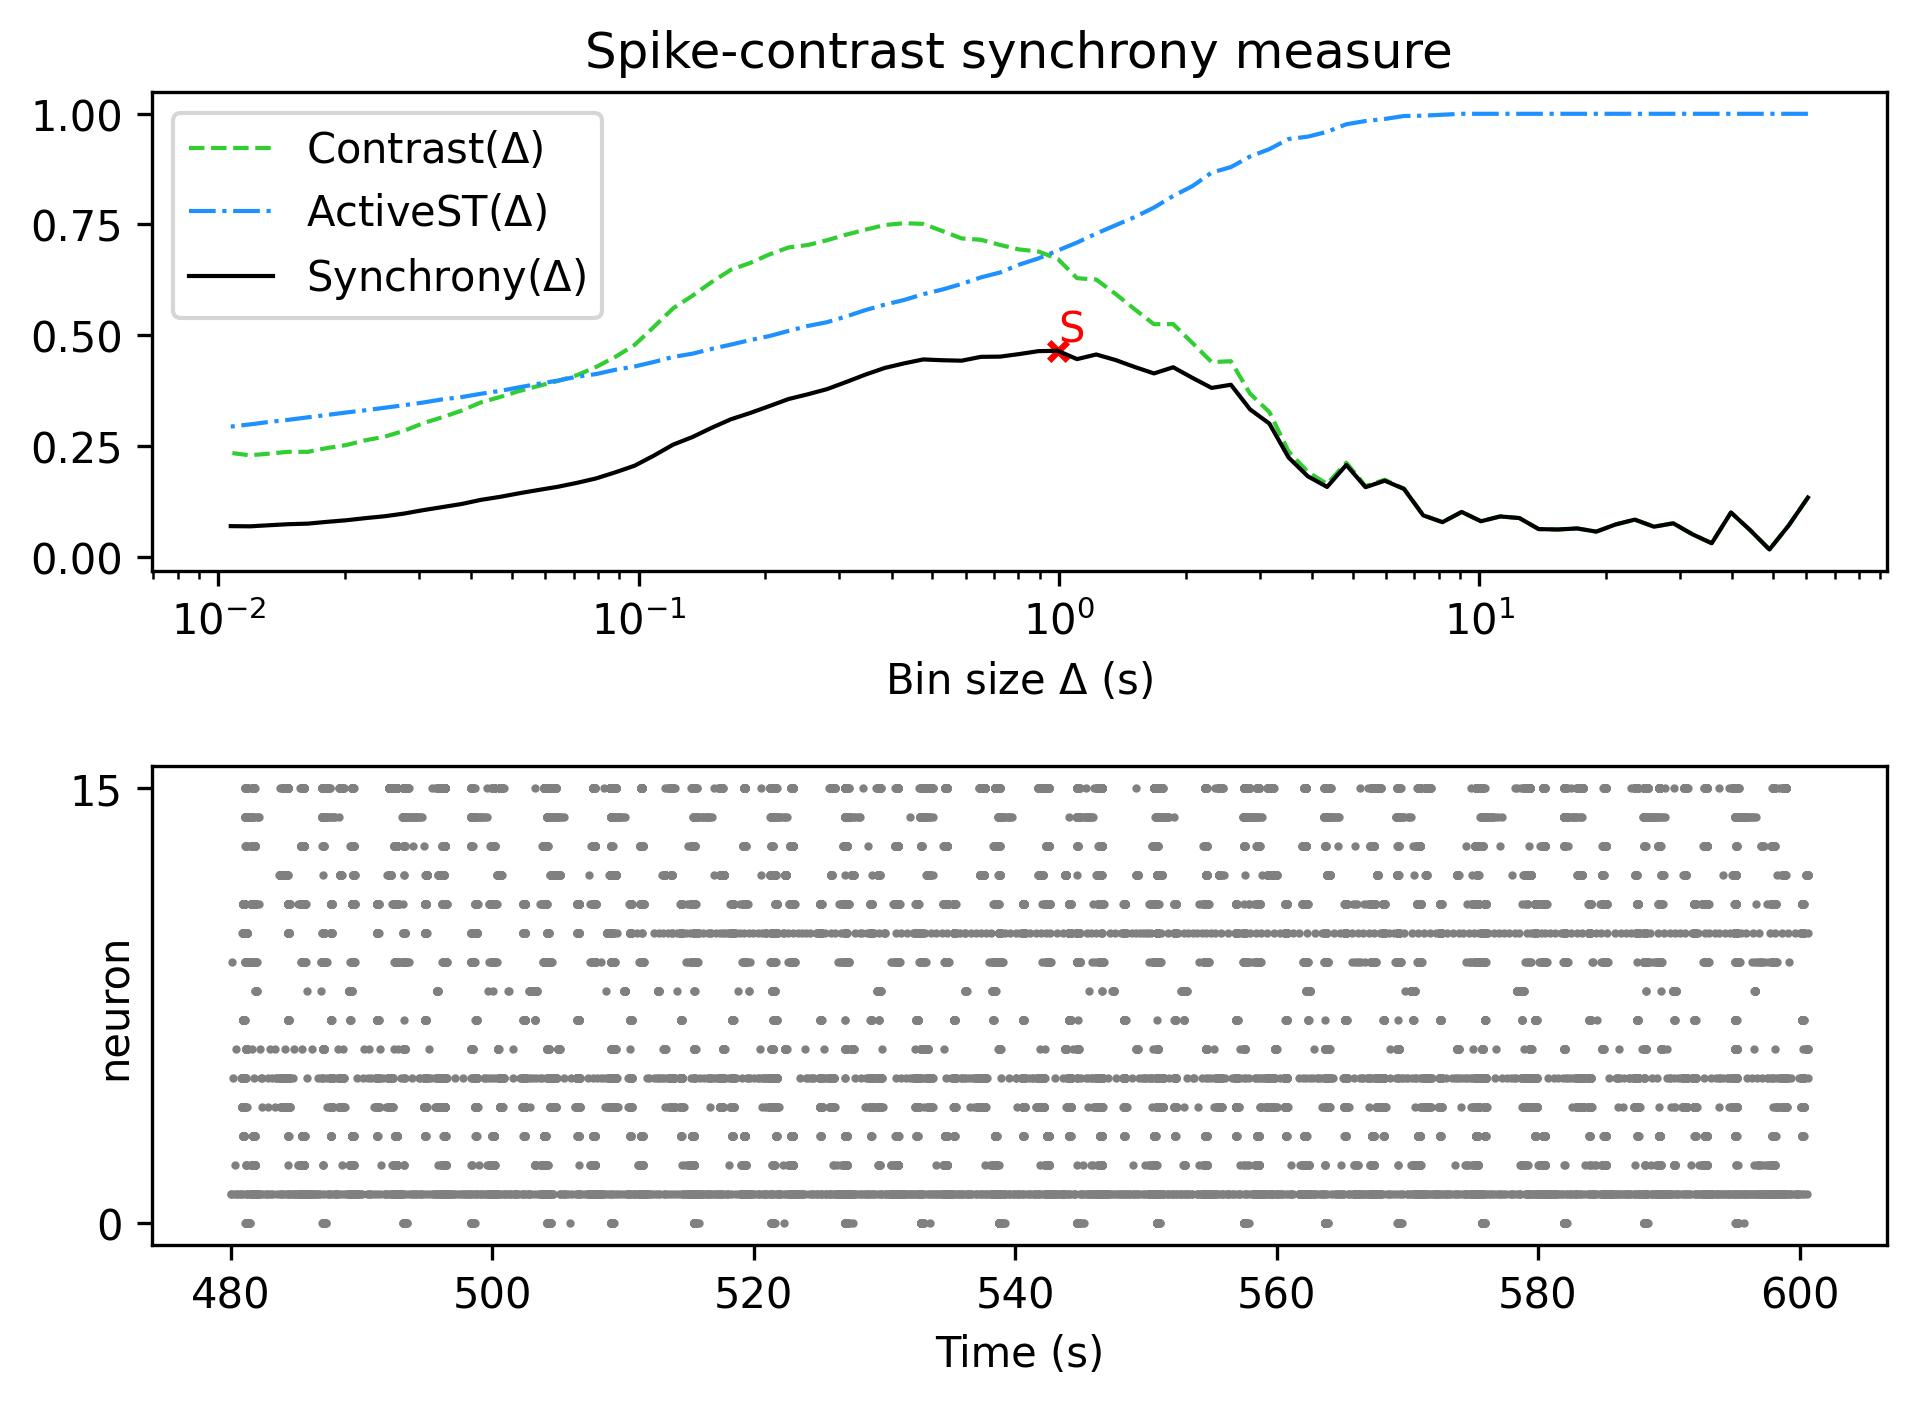

The table this chart was drawn from, first rows:
, Spike-contrast (60.5 s), Spike-contrast (54.45 s), Spike-contrast (49.005 s), Spike-contrast (44.104 s), Spike-contrast (39.694 s), Spike-contrast (35.725 s), Spike-contrast (32.152 s), Spike-contrast (28.937 s), Spike-contrast (26.043 s), Spike-contrast (23.439 s), Spike-contrast (21.095 s), Spike-contrast (18.986 s), Spike-contrast (17.087 s), Spike-contrast (15.378 s), Spike-contrast (13.84 s), Spike-contrast (12.456 s), Spike-contrast (11.211 s), Spike-contrast (10.09 s), Spike-contrast (9.081 s), Spike-contrast (8.173 s), Spike-contrast (7.355 s), Spike-contrast (6.62 s), Spike-contrast (5.958 s)
0, 0.1332, 0.07004, 0.01594, 0.05952, 0.09949, 0.03005, 0.05016, 0.0751, 0.06737, 0.08338, 0.07239, 0.05631, 0.06345, 0.06107, 0.062, 0.08692, 0.09055, 0.07972, 0.1007, 0.07762, 0.09296, 0.1526, 0.1713
